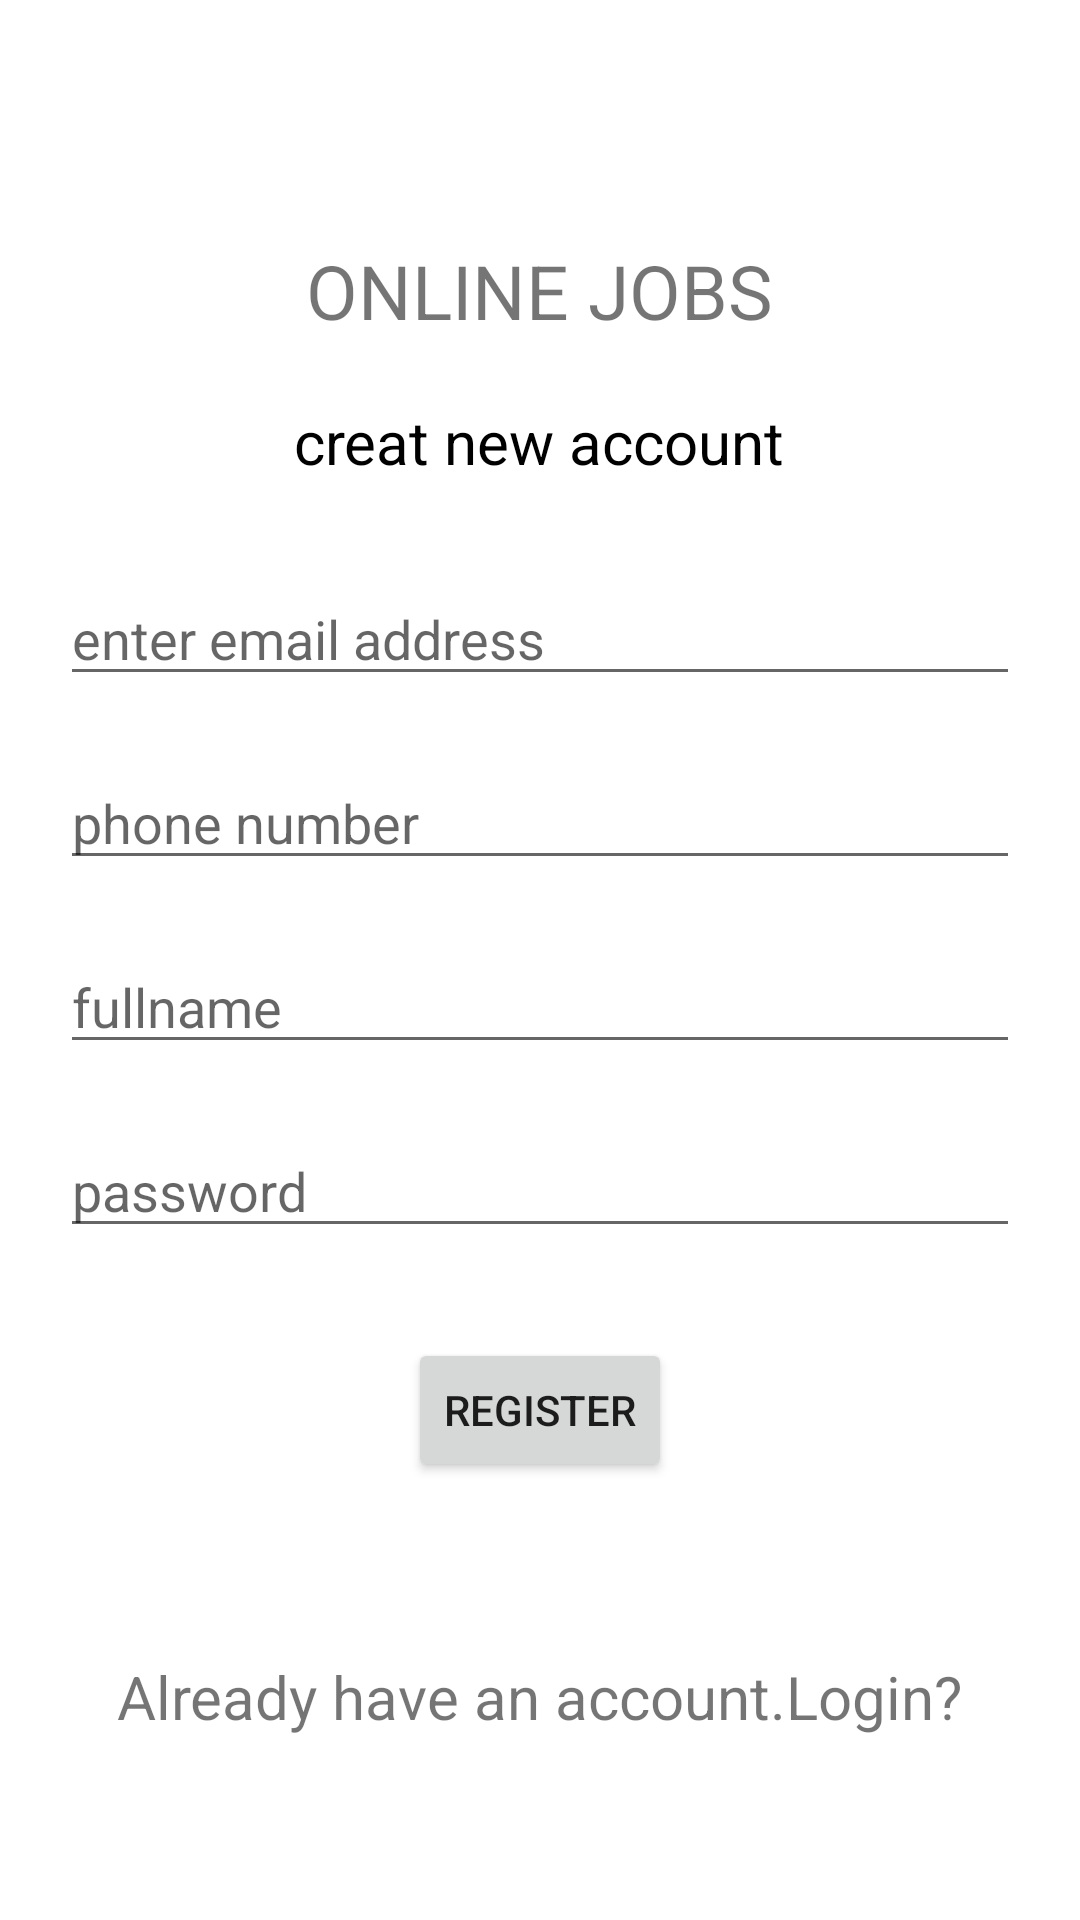

Android layout source for this screen:
<!-- AndroidManifest.xml: application theme Theme.JobApplications -->
<!-- res/layout/activity_register.xml -->
<?xml version="1.0" encoding="utf-8"?>
<RelativeLayout xmlns:android="http://schemas.android.com/apk/res/android"
    xmlns:app="http://schemas.android.com/apk/res-auto"
    xmlns:tools="http://schemas.android.com/tools"
    android:layout_width="match_parent"
    android:layout_height="match_parent"
    tools:context=".register">

    <TextView
        android:id="@+id/textView3"
        android:layout_width="wrap_content"
        android:layout_height="wrap_content"
        android:text="ONLINE JOBS"
        android:layout_marginTop="80dp"
        android:layout_centerHorizontal="true"
        android:textSize="25sp" />

    <TextView
        android:id="@+id/textView4"
        android:layout_width="wrap_content"
        android:layout_height="wrap_content"
        android:text="creat new account"
        android:layout_centerHorizontal="true"
        android:layout_marginTop="20dp"
        android:layout_below="@+id/textView3"
        android:textColor="@color/black"
        android:textSize="20sp" />

    <EditText
        android:id="@+id/editTextTextEmailAddress2"
        android:layout_width="match_parent"
        android:layout_height="wrap_content"
        android:layout_marginStart="20dp"
        android:layout_marginEnd="20dp"
        android:layout_below="@+id/textView4"
        android:layout_marginTop="30dp"
        android:ems="10"
        android:inputType="text"
        android:text=""
        android:hint="enter email address" />

    <EditText
        android:id="@+id/editTextPhone"
        android:layout_width="match_parent"
        android:layout_height="wrap_content"
        android:layout_marginStart="20dp"
        android:layout_marginEnd="20dp"
        android:layout_below="@+id/editTextTextEmailAddress2"
        android:layout_marginTop="20dp"
        android:ems="10"
        android:inputType="text"
        android:text=""
        android:hint="phone number"
        />

    <EditText
        android:id="@+id/editTextFullName"
        android:layout_width="match_parent"
        android:layout_height="wrap_content"
        android:layout_marginStart="20dp"
        android:layout_marginEnd="20dp"
        android:layout_below="@+id/editTextPhone"
        android:layout_marginTop="20dp"
        android:inputType="text"
        android:hint="fullname" />

    <EditText
        android:id="@+id/editTextPassword"
        android:layout_width="match_parent"
        android:layout_height="wrap_content"
        android:layout_marginStart="20dp"
        android:layout_marginEnd="20dp"
        android:ems="10"
        android:inputType="text"
        android:text=""
        android:layout_below="@+id/editTextFullName"
        android:layout_marginTop="20dp"
        android:hint="password" />

    <Button
        android:id="@+id/buttonregister"
        android:layout_width="wrap_content"
        android:layout_height="wrap_content"
        android:layout_below="@+id/editTextPassword"
        android:layout_centerHorizontal="true"
        android:layout_marginTop="30dp"
        android:padding="10dp"
        android:text="REGISTER" />

    <ProgressBar
        android:id="@+id/progressBar2"
        style="?android:attr/progressBarStyle"
        android:layout_width="wrap_content"
        android:layout_height="wrap_content"
        android:layout_below="@+id/buttonregister"
        android:layout_centerHorizontal="true"
        android:layout_marginTop="10dp"
        android:visibility="invisible" />

    <TextView
        android:id="@+id/editTextTextPersonName"
        android:layout_width="wrap_content"
        android:textSize="20dp"
        android:layout_centerHorizontal="true"
        android:layout_below="@+id/progressBar2"
        android:layout_height="wrap_content"
        android:layout_marginStart="20dp"
        android:layout_marginEnd="20dp"
        android:text="Already have an account.Login?" />

</RelativeLayout>
<!-- resources referenced by this layout -->
<resources>
  <style name="Theme.JobApplications" parent="Theme.MaterialComponents.DayNight.NoActionBar">
          
          <item name="colorPrimary">@color/purple_500</item>
          <item name="colorPrimaryVariant">@color/purple_700</item>
          <item name="colorOnPrimary">@color/white</item>
          
          <item name="colorSecondary">@color/teal_200</item>
          <item name="colorSecondaryVariant">@color/teal_700</item>
          <item name="colorOnSecondary">@color/black</item>
          
          <item name="android:statusBarColor" tools:targetApi="l">?attr/colorPrimaryVariant</item>
          
      </style>
  <!-- not gathered from this repository: default colours our renderer supplied (Android Studio template values) -->
  <color name="purple_500">#FF6200EE</color>
  <color name="purple_700">#FF3700B3</color>
  <color name="teal_200">#FF03DAC5</color>
  <color name="teal_700">#FF018786</color>
  <color name="black">#FF000000</color>
  <color name="white">#FFFFFFFF</color>
</resources>
